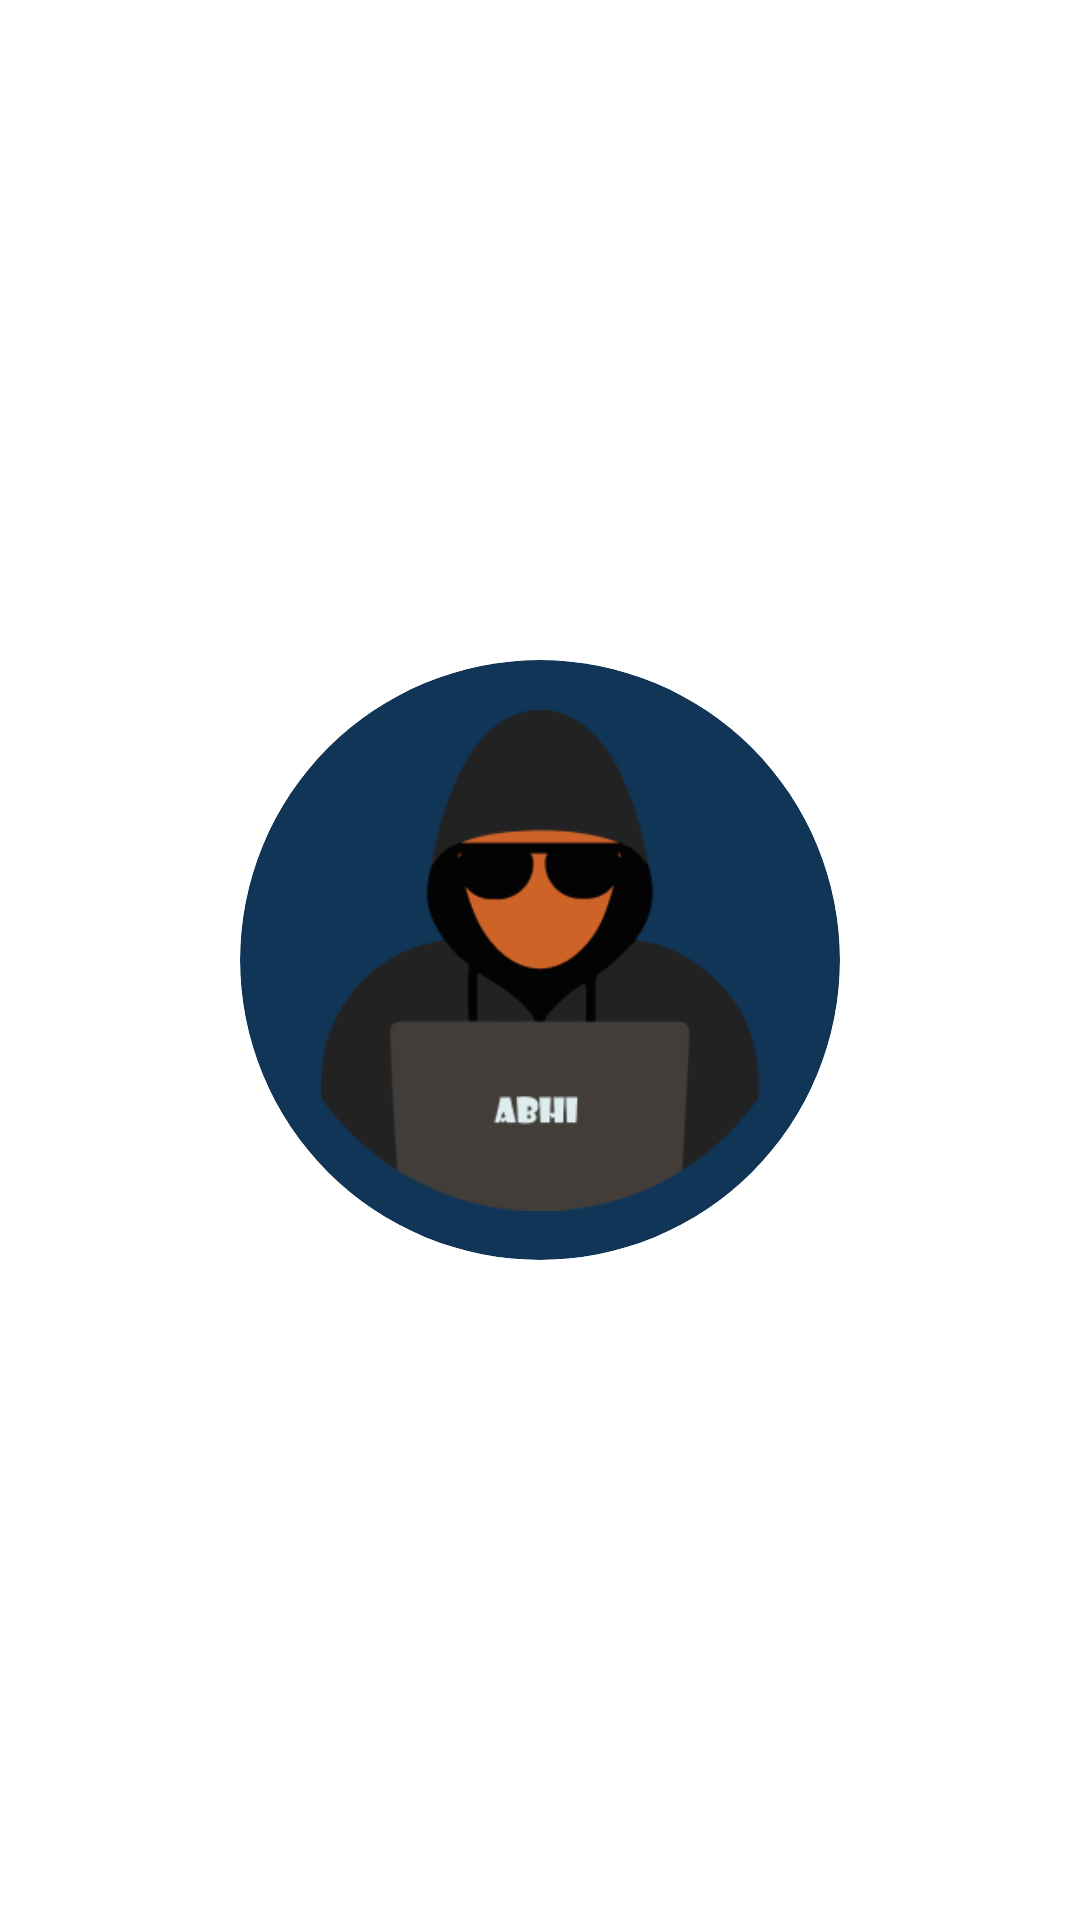

Android layout source for this screen:
<!-- AndroidManifest.xml: application theme Theme.Fullscreen -->
<!-- res/layout/activity_main.xml -->
<?xml version="1.0" encoding="utf-8"?>
<androidx.constraintlayout.motion.widget.MotionLayout xmlns:android="http://schemas.android.com/apk/res/android"
    xmlns:app="http://schemas.android.com/apk/res-auto"
    xmlns:tools="http://schemas.android.com/tools"
    android:id="@+id/splash_layout"
    android:layout_width="match_parent"
    android:layout_height="match_parent"
    app:layoutDescription="@xml/activity_main_scene"
    tools:cotext=".MainActivity">

    <androidx.cardview.widget.CardView
        android:id="@+id/circle"
        android:layout_width="200dp"
        android:layout_height="200dp"
        app:cardElevation="0dp"
        app:cardBackgroundColor="#ff103557"
        app:cardCornerRadius="250dp"
        app:layout_constraintBottom_toBottomOf="parent"
        app:layout_constraintEnd_toEndOf="parent"
        app:layout_constraintStart_toStartOf="parent"
        app:layout_constraintTop_toTopOf="parent" />


    <ImageView
        android:id="@+id/imageView4"
        android:layout_width="146dp"
        android:layout_height="167dp"
        app:layout_constraintBottom_toBottomOf="parent"
        app:layout_constraintEnd_toEndOf="parent"
        app:layout_constraintStart_toStartOf="parent"
        app:layout_constraintTop_toTopOf="parent"
        android:transitionName="home"
        app:srcCompat="@drawable/logo" />

</androidx.constraintlayout.motion.widget.MotionLayout>
<!-- resources referenced by this layout -->
<resources>
  <!-- drawable logo: png bitmap (drawable, 11731 bytes) -->
  <style name="Theme.Fullscreen" parent="Theme.MaterialComponents.DayNight.NoActionBar">
          
          <item name="colorPrimary">@color/purple_500</item>
          <item name="colorPrimaryVariant">@color/purple_700</item>
          <item name="colorOnPrimary">@color/white</item>
          
          <item name="colorSecondary">@color/teal_200</item>
          <item name="colorSecondaryVariant">@color/teal_700</item>
          <item name="colorOnSecondary">@color/black</item>
  
          <item name="android:windowContentTransitions">true</item>
          
          <item name="android:statusBarColor" tools:targetApi="l">?attr/colorPrimaryVariant</item>
          
      </style>
  <color name="purple_500">#FF6200EE</color>
  <color name="purple_700">#FF3700B3</color>
  <color name="white">#FFFFFFFF</color>
  <color name="teal_200">#FF03DAC5</color>
  <color name="teal_700">#FF018786</color>
  <color name="black">#FF000000</color>
</resources>
